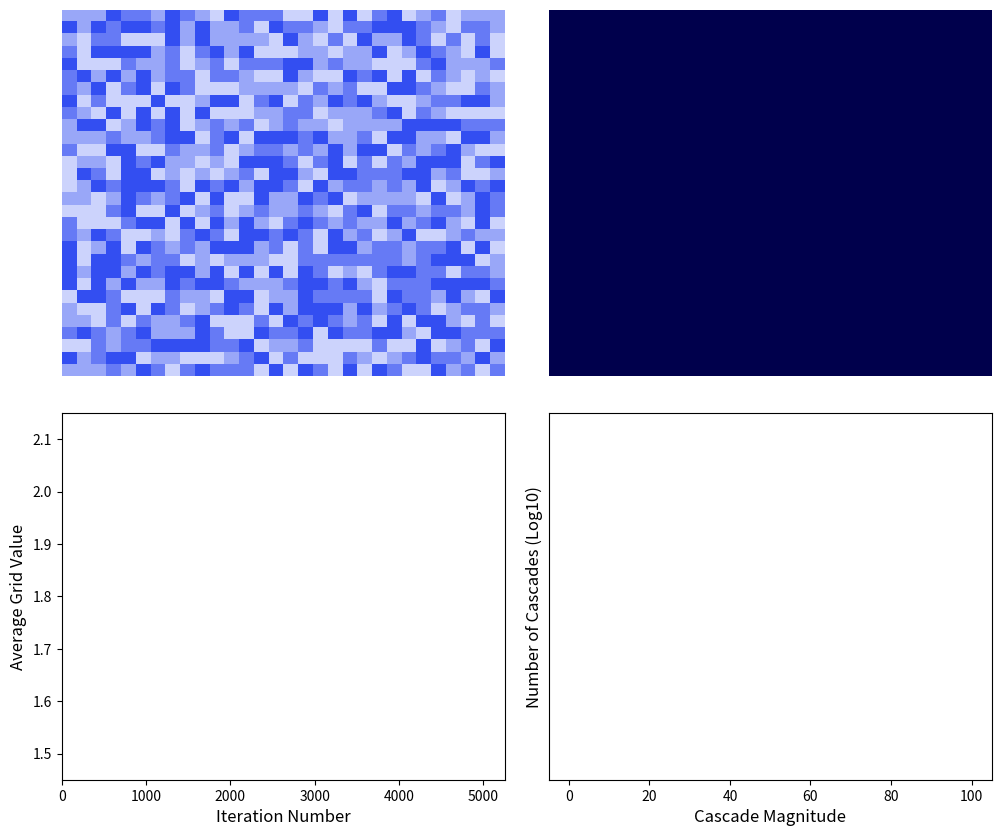

This figure's Python source: (Note: this script raises an exception after producing the figure.)
"""
Description:
2D Abelian sandpile model with rectangular grid points

[redacted]
[redacted]
Creation Date: 07/29/2022

Notes:

References:
"""

######################
### Imports
######################

# System
import sys
import os

# Analysis
import numpy as np

# Plotting
import matplotlib.pyplot as plt
from matplotlib import colors


######################
### Definitions
######################

def getNeighbors(x, y):

	# Find the grid neighbors of x and y
	# Remove edge neighbor points (i.e., dissipative boundary conditions)
	# Return the neighbors

	# Find all neighbors regardless of edge points
	xs = np.array([x-1, x, x, x+1])
	ys = np.array([y, y-1, y+1, y])

	# Find indexes that correspond to inner neighbors only
	x_idx = np.where((xs >= 0) & (xs < grid_size))
	y_idx = np.where((ys >= 0) & (ys < grid_size))

	# Intersect the lists (i.e., keep overlapping indexes from the index arrays)
	keep_idx = np.intersect1d(x_idx, y_idx)

	# Apply the found indexes on the neighbors list
	xs = xs[keep_idx]
	ys = ys[keep_idx]

	return xs, ys


######################
### Constants
######################

grid_size = 30
iterations = 5000
pause_time = 0.0001

flag_save = True
flag_display = False

mycolors = ['#CCD3FC', '#99A7F8', '#667AF5', '#334EF1', '#EE4B2B']
savepath = 'images' + os.path.sep

max_cascade = 100
num_bins = 50
bin_cutoffs = np.linspace(0, max_cascade, num_bins+1, endpoint=True)

start_bin_middle = ( max_cascade / num_bins ) / 2
last_bin_middle = max_cascade - start_bin_middle

bins = np.linspace(start_bin_middle, last_bin_middle, num_bins, endpoint=True)



######################
### Main
######################

if __name__ == '__main__':

	# Define the cascade size bin buckets 
	bin_counts = np.zeros(len(bins))

	# initialize 8-bit numpy array (integers 0-255) with random numbers between 0 and 3
	grid = np.random.randint(0, high=4, size=(grid_size, grid_size), dtype=np.int8)
	grid_iter = np.zeros((grid_size, grid_size), dtype=np.int8)

	# Initialize arrays for the averages at each time step and the timesteps
	avg = np.zeros(iterations+1)
	time = np.arange(0,iterations+1)

	avg[0] = np.mean(grid)
	print("Starting Average grid value: {}".format(avg[0]))

	# Define the custom discrete colormap
	cmap = colors.ListedColormap(mycolors)

	# Initiize matplotlib figure and turn on GUI event loop
	plt.ion()
	fig, ax = plt.subplots(2, 2, figsize=(12, 10))

	# Add main Abelian sandpile model image
	im = ax[0,0].imshow(grid, interpolation=None, cmap=cmap, vmin=0, vmax=4, aspect='auto')

	# Turn off axis 
	ax[0,0].axis('off')

	# Add colorbar
	#cbar = fig.colorbar(im, ax=ax[0,0], ticks=[0,1,2,3,4], fraction=0.046, pad=0.04)
	#cbar.ax.set_yticklabels(['0','1','2','3','4'])

	# Add affected imshow plot of the cascade size
	imc = ax[0,1].imshow(grid_iter, interpolation=None, cmap='seismic', vmin=0, vmax=10, aspect='auto')

	# Turn off axis 
	ax[0,1].axis('off')

	# Add the average value plot
	line, = ax[1,0].plot(time[0], avg[0], '-', color='blue', linewidth=2)
	ax[1,0].set_ylabel("Average Grid Value", fontsize=12)
	ax[1,0].set_xlabel("Iteration Number", fontsize=12)
	ax[1,0].set_xlim([0, time[-1]*1.05])
	ax[1,0].set_ylim([1.45, 2.15])

	# Add the cascade size plot
	cs_size = ax[1,1].bar(x=bin_cutoffs[0:-1], height=bin_counts, width=np.diff(bin_cutoffs), align='edge', fc='blue')
	ax[1,1].set_ylabel("Number of Cascades (Log10)", fontsize=12)
	ax[1,1].set_xlabel("Cascade Magnitude", fontsize=12)
	ax[1,1].set_ylim([0, 1.05])
	ax[1,1].set_yticks([])

	plt.subplots_adjust(wspace=0.1, hspace=0.1)

	# Draw the figure and pause
	if flag_display:
		plt.draw()
		plt.pause(pause_time)

	fig_cnt = 0

	# Randomly bump an index point for the number of iterations
	for i in range(iterations):

		# initialize variable to quantify the cascade size
		cs = 0

		# Get random index in the grid
		[idx, idy] = np.random.randint(0, high=grid_size, size=2)

		# Increase the randomly selected grid point by 1
		grid[idx, idy] += 1

		# set the imshow image with the new data and draw
		im.set_data(grid)

		if flag_display:
			plt.draw()
			plt.pause(pause_time)

		if flag_save:
			figname = savepath + str(fig_cnt).zfill(8) + '.png'
			fig.savefig(figname, dpi=100, pad_inches=0.3, bbox_inches='tight')
			fig_cnt += 1

		if grid[idx, idy] >= 4:
			counter = 1
			idx4 = np.array([[idx],[idy]])
			grid_iter[idx, idy] += 1
			cs += 1

		else:
			counter = 0
		
		# continue looping while the counter is not zero
		while counter != 0:

			# Loop through all indexes
			for j in range(counter):
				cs += 1

				# Set index to 0
				idx = idx4[0][j]
				idy = idx4[1][j]
				grid[idx, idy] = 0
				grid_iter[idx, idy] += 1

				# Get index neighbors
				xnbr, ynbr = getNeighbors(idx, idy)

				# Increase the neighbor grid points by 1
				grid[xnbr, ynbr] += 1

				# Update the figure
				im.set_data(grid)
				imc.set_data(grid_iter)

				if flag_display:
					plt.draw()
					plt.pause(pause_time)

				if flag_save:
					figname = savepath + str(fig_cnt).zfill(8) + '.png'
					fig.savefig(figname, dpi=100, pad_inches=0.3, bbox_inches='tight')
					fig_cnt += 1

			# Find all indexes where grid value is 4
			idx4 = np.where(grid>=4)
			counter = len(idx4[0])

		# Calculate the new average grid value
		avg[i+1] = np.average(grid)

		# bin the cascade size by finding the index where the size should be placed
		# only capture indexes with lower magnitude value than the max set value
		try:
			idx = np.amin(np.where(bin_cutoffs > cs)) - 1
			bin_counts[idx] += 1
		except:
			continue

		# Add 1 to the bin counts and take the log10 (add 1 to avoid log10(0) = -inf error)
		bc = np.log10(np.copy(bin_counts) + 1)

		# Use a relative bin counts metric so the figure stays between 0 and 1
		bin_counts_relative = bc / np.amax(bc)

		# Update the line plot
		line.set_xdata(time[0:i+1])
		line.set_ydata(avg[0:i+1])

		# Update the histogram
		cs_size.remove()
		cs_size = ax[1,1].bar(x=bin_cutoffs[0:-1], height=bin_counts_relative, width=np.diff(bin_cutoffs), align='edge', fc='blue')

		if flag_display:
			plt.draw()

		grid_iter = np.zeros((grid_size, grid_size), dtype=np.int8)

	#fig.savefig('test.png', dpi=300, pad_inches=0.3, bbox_inches='tight')
	#plt.pause(3)